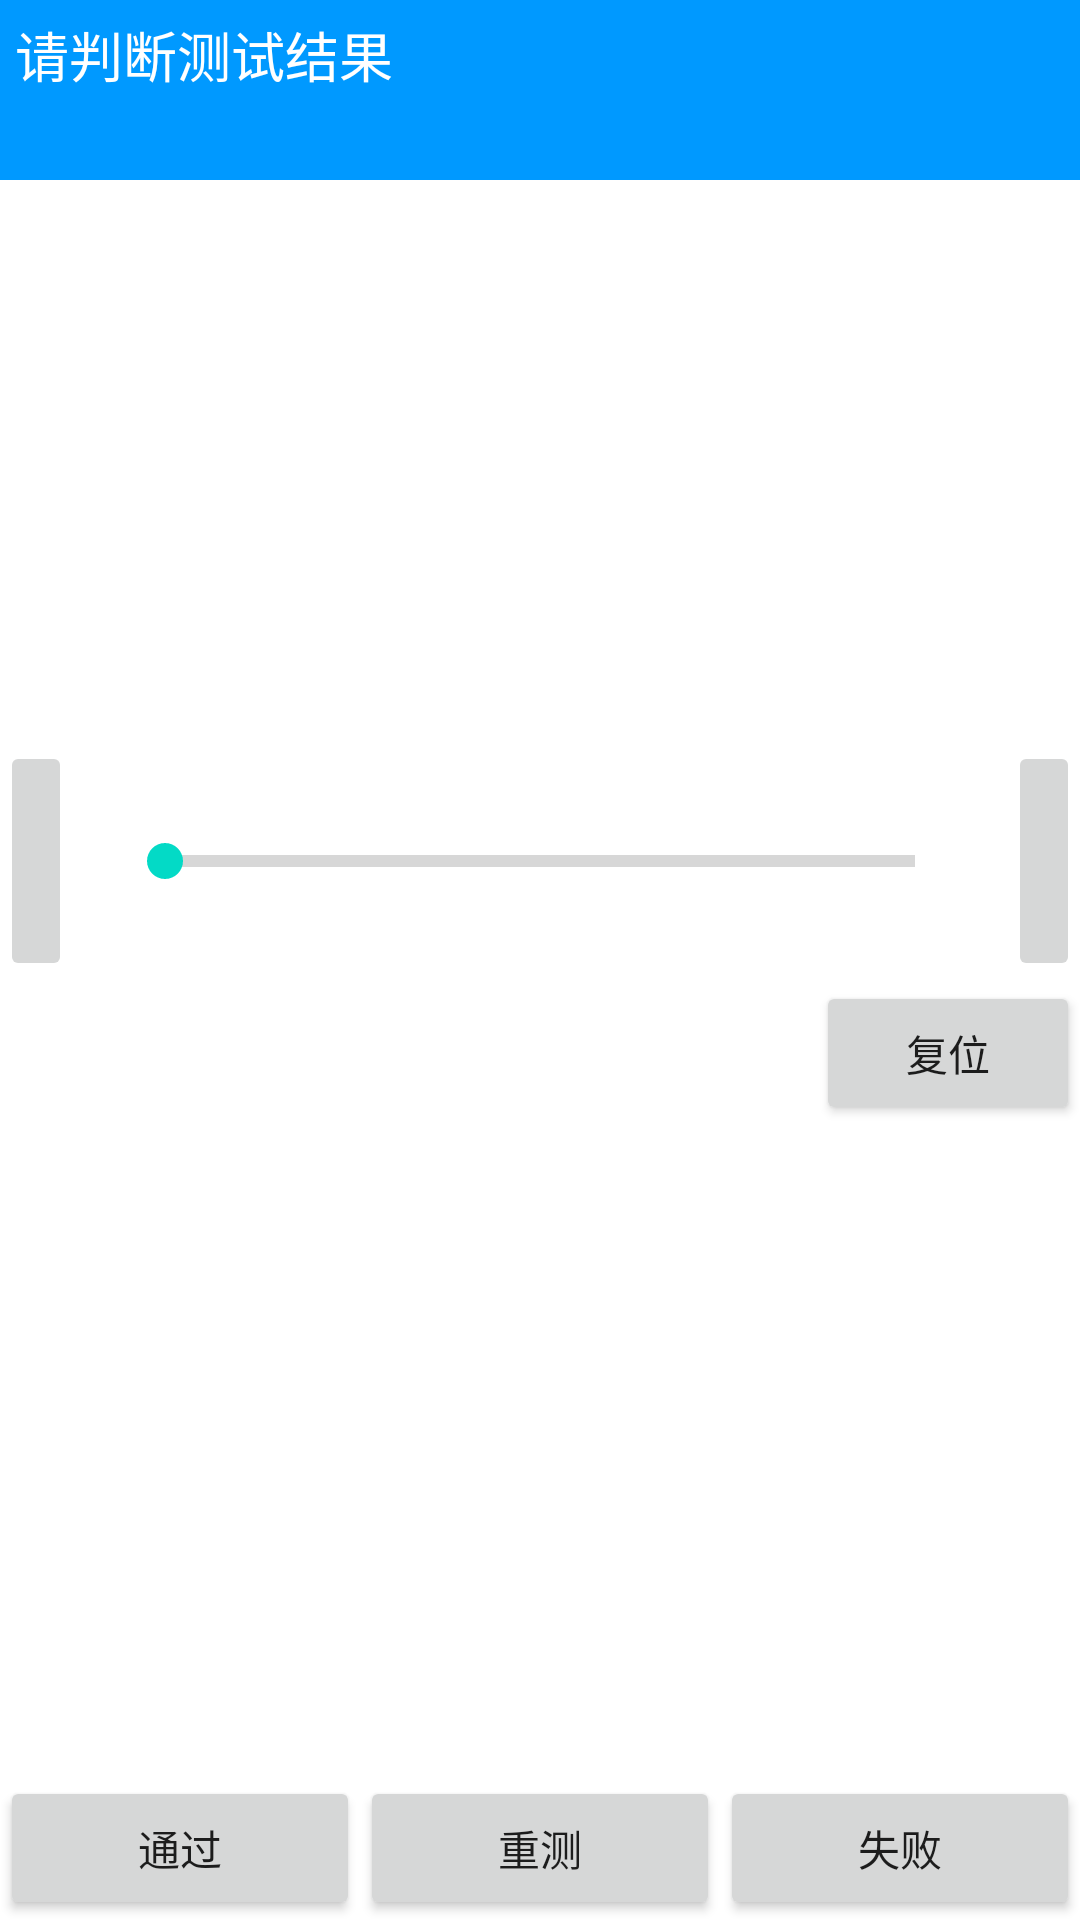

Android layout source for this screen:
<!-- AndroidManifest.xml: fallback theme Theme.MaterialComponents.DayNight.NoActionBar -->
<!-- res/layout/test_radio_earphone.xml -->
<?xml version="1.0" encoding="utf-8"?>
<RelativeLayout xmlns:android="http://schemas.android.com/apk/res/android"
    android:layout_width="fill_parent"
    android:layout_height="fill_parent"
    android:orientation="vertical" >
    <include
        layout="@layout/text_notify"
        android:layout_width="match_parent"
        android:layout_height="wrap_content"
        android:layout_alignParentTop="true"/> 
        <include 
            layout="@layout/fm_mmitest_content"
            android:layout_width="match_parent"
            android:layout_height="wrap_content"
            android:layout_centerInParent="true"/>
    <include 
        layout="@layout/buttons"
        android:layout_width="match_parent"
        android:layout_height="wrap_content"
        android:layout_alignParentBottom="true"
        />
    

</RelativeLayout>
<!-- res/layout/text_notify.xml (included above) -->
<?xml version="1.0" encoding="utf-8"?>
<LinearLayout xmlns:android="http://schemas.android.com/apk/res/android"
    android:layout_width="match_parent"
    android:layout_height="wrap_content"
    android:orientation="vertical" >
    <TextView
        android:paddingLeft="5dip"
        android:paddingTop="5dip"
        android:textColor="@android:color/white"
        android:text="@string/notice_to_judge"
        android:id="@+id/title_text"
        android:layout_width="match_parent"
        android:layout_height="60dip"
        android:textSize="18sp"
        android:background="@color/sky_blue"/>

</LinearLayout>
<!-- res/layout/fm_mmitest_content.xml (included above) -->
<?xml version="1.0" encoding="utf-8"?>
<RelativeLayout xmlns:android="http://schemas.android.com/apk/res/android"
    android:id="@+id/fmcontent"
    android:layout_width="wrap_content"
    android:layout_height="wrap_content"
    android:layout_centerHorizontal="true"
    android:layout_centerInParent="true"
    android:orientation="vertical" >

    <RelativeLayout
        android:id="@+id/fmPane"
        android:layout_width="fill_parent"
        android:layout_height="80.0dip"
        android:orientation="horizontal" >

        <ImageButton
            android:id="@+id/fmPreButton"
            android:layout_width="wrap_content"
            android:layout_height="fill_parent"
            android:layout_centerVertical="true"
            android:adjustViewBounds="true"
            android:src="@drawable/fm_decrease"
            android:tag="Pre" />

        <ImageButton
            android:id="@+id/fmNextButton"
            android:layout_width="wrap_content"
            android:layout_height="fill_parent"
            android:layout_alignParentRight="true"
            android:layout_centerVertical="true"
            android:adjustViewBounds="true"
            android:src="@drawable/fm_increase"
            android:tag="Next" />

        <SeekBar
            android:id="@+id/fmProgressBar"
            style="?android:attr/progressBarStyleHorizontal"
            android:layout_width="fill_parent"
            android:layout_height="wrap_content"
            android:layout_centerVertical="true"
            android:layout_toLeftOf="@id/fmNextButton"
            android:layout_toRightOf="@id/fmPreButton"
            android:max="210"
            android:overScrollMode="always"
            android:paddingBottom="5.0pt"
            android:paddingLeft="15.0pt"
            android:paddingRight="15.0pt"
            android:paddingTop="5.0pt" />
    </RelativeLayout>

    <TextView
        android:id="@+id/fmFrequence"
        android:layout_width="wrap_content"
        android:layout_height="wrap_content"
        android:layout_below="@id/fmPane"
        android:layout_centerHorizontal="true"
        android:textSize="10.0pt" />

    <Button
        android:id="@+id/fmReset"
        android:layout_width="wrap_content"
        android:layout_height="wrap_content"
        android:layout_alignParentRight="true"
        android:layout_below="@id/fmPane"
        android:tag="Reset"
        android:text="@string/reset" />

    <TextView
        android:gravity="center"
        android:id="@+id/fmrdsinfo"
        android:layout_width="match_parent"
        android:layout_height="wrap_content"
        android:layout_below="@id/fmFrequence"
        android:layout_centerHorizontal="true"
        android:paddingTop="5.0pt"
        android:textSize="10.0pt"
         />

</RelativeLayout>
<!-- res/layout/buttons.xml (included above) -->
<?xml version="1.0" encoding="utf-8"?>
<LinearLayout xmlns:android="http://schemas.android.com/apk/res/android"
    android:layout_width="match_parent"
    android:layout_height="wrap_content"
    android:orientation="horizontal" >
    <Button 
        android:text="@string/success"
        android:id="@+id/success"
        android:layout_width="1dip"
        android:layout_height="wrap_content"
        android:layout_weight="1"/>
     <Button 
         android:text="@string/retest"
        android:id="@+id/retest"
        android:layout_width="1dip"
        android:layout_height="wrap_content"
        android:layout_weight="1"/>
      <Button
           android:text="@string/failure"
        android:id="@+id/failed"
        android:layout_width="1dip"
        android:layout_height="wrap_content"
        android:layout_weight="1"/>

</LinearLayout>
<!-- resources referenced by this layout -->
<resources>
  <color name="sky_blue">#0099FF</color>
  <string name="failure">失败</string>
  <string name="headset_loopback_close">耳机音频回路测试说明：耳机音频回路关闭，按耳机键打开进行耳机回路测试，请以接听或者打电话的方式操作手机发声，判断
  			听筒是否有之前语音的内容放出。</string>
  <string name="notice_to_judge">请判断测试结果</string>
  <string name="radio_search">点击进入收音机测试</string>
  <string name="reset">复位</string>
  <string name="retest">重测</string>
  <string name="success">通过</string>
  <string name="test_false">失败</string>
  <string name="test_ok">成功</string>
</resources>
